Labelled photos from "data", an image-classification folder in Marshall-mk/EggPlantDisease. The possible labels are: healthy leaf, insect pest disease, leaf spot disease, mosaic virus disease, small leaf disease, white mold disease, wilt disease.

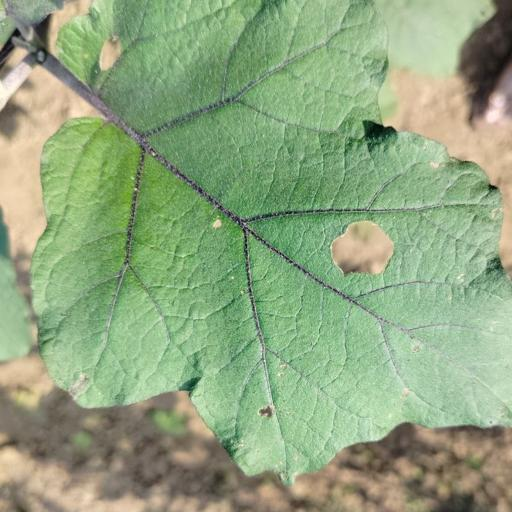
Label: insect pest disease

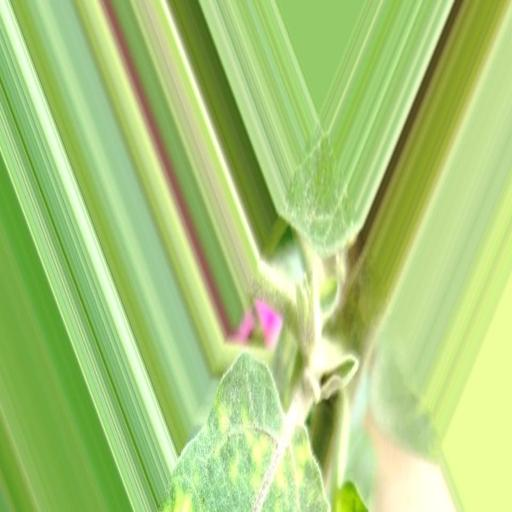
Label: leaf spot disease

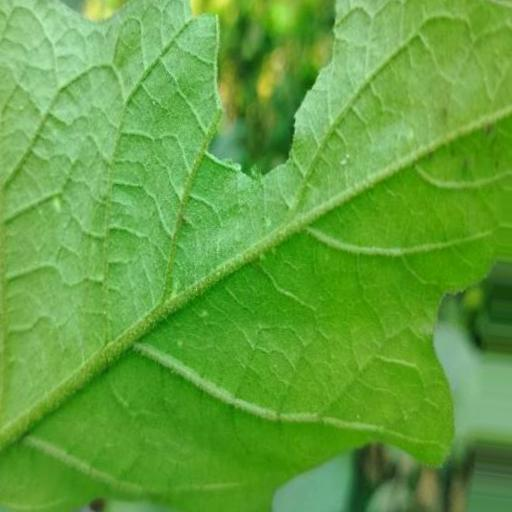
Label: white mold disease

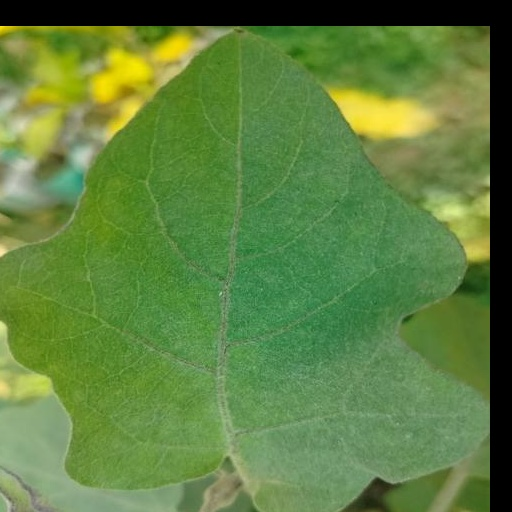
Label: healthy leaf

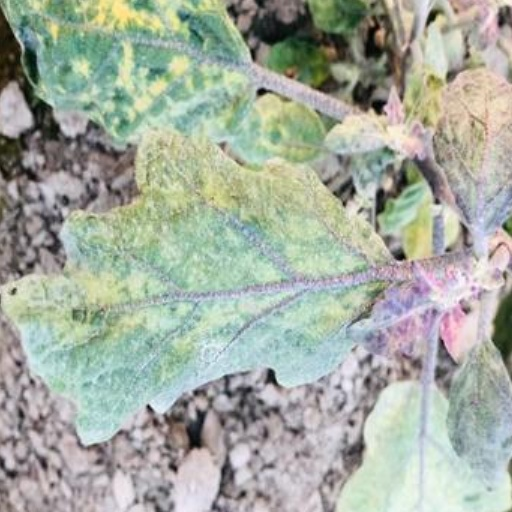
Label: mosaic virus disease

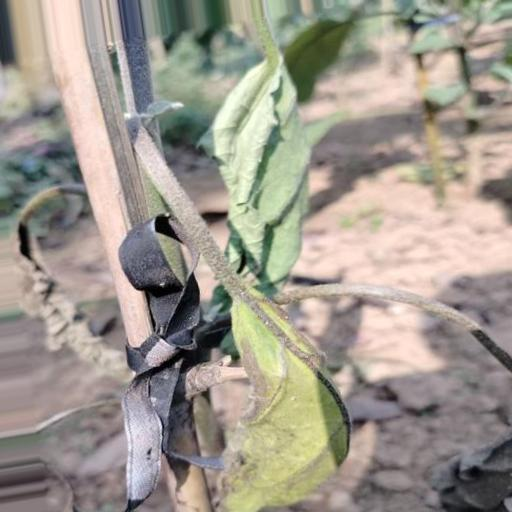
Label: wilt disease
